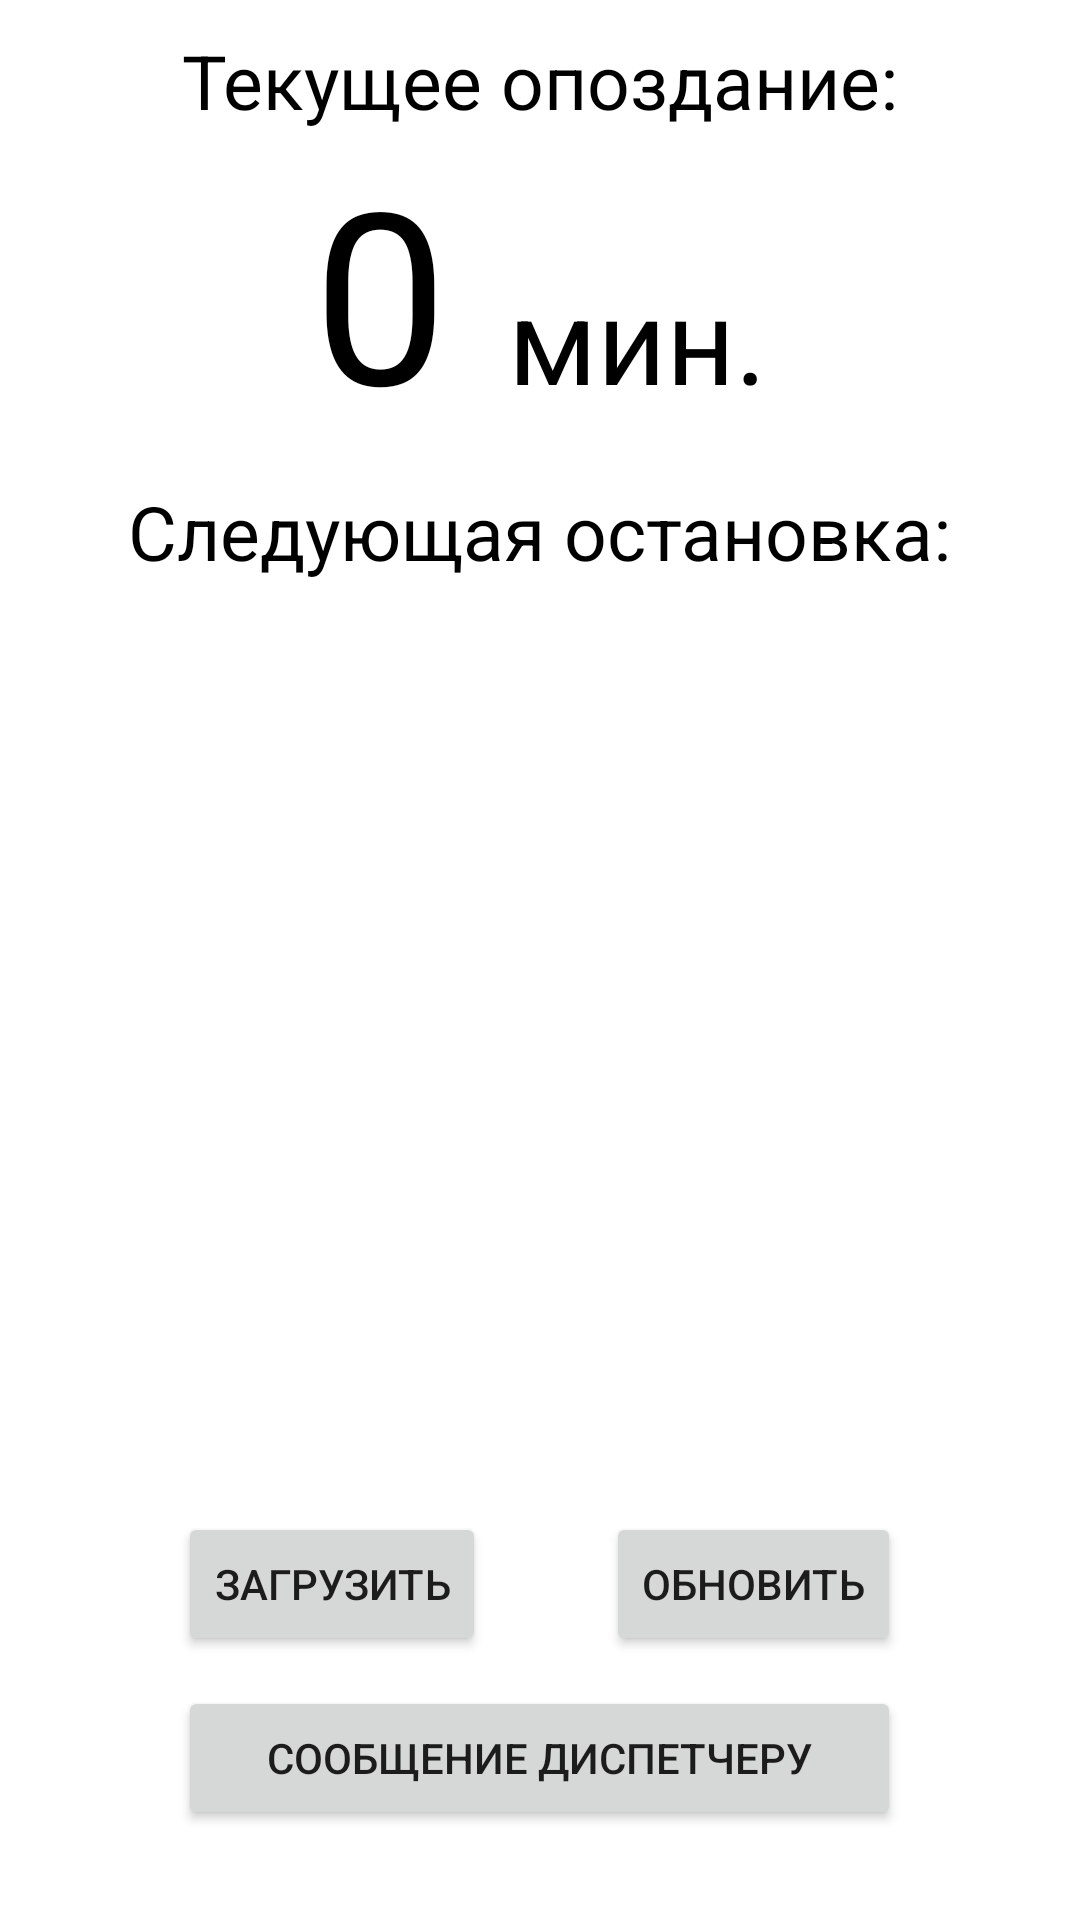

Reconstruct the res/layout file that produces this screen, plus the resources it refers to.
<!-- AndroidManifest.xml: application theme Theme.DriverApp -->
<!-- res/layout/activity_work.xml -->
<?xml version="1.0" encoding="utf-8"?>
<RelativeLayout
    xmlns:android="http://schemas.android.com/apk/res/android"
    xmlns:app="http://schemas.android.com/apk/res-auto"
    xmlns:tools="http://schemas.android.com/tools"
    android:layout_width="match_parent"
    android:layout_height="match_parent"
    android:id="@+id/WorkActivity"
    tools:context=".WorkActivity">

    <LinearLayout
        android:id="@+id/workLayoutTop"
        android:layout_width="wrap_content"
        android:layout_height="wrap_content"
        android:orientation="vertical"
        android:layout_marginTop="10dp"
        android:layout_centerHorizontal="true"
        android:gravity="center"
        android:layout_marginHorizontal="6dp">

        <TextView
            android:id="@+id/textDelay"
            android:layout_width="wrap_content"
            android:layout_height="wrap_content"
            android:text="@string/delay"
            android:textSize="25sp"
            android:textColor="@color/black"
            />

        <LinearLayout
            android:layout_width="wrap_content"
            android:layout_height="wrap_content"
            android:orientation="horizontal">
            <TextView
                android:id="@+id/countDelay"
                android:layout_width="wrap_content"
                android:layout_height="wrap_content"
                android:gravity="center"
                android:text="@string/startDelay"
                android:textColor="@color/black"
                android:textSize="80sp" />

            <TextView
                android:layout_width="wrap_content"
                android:layout_height="wrap_content"
                android:layout_marginStart="20dp"
                android:text="@string/minute"
                android:textColor="@color/black"
                android:textSize="40sp" />
        </LinearLayout>
    </LinearLayout>

    <LinearLayout
        android:layout_width="match_parent"
        android:layout_height="wrap_content"
        android:layout_above="@+id/workLayoutButtons"
        android:layout_below="@+id/workLayoutTop"
        android:layout_marginHorizontal="6dp"
        android:layout_marginVertical="10dp"
        android:gravity="center"
        android:orientation="vertical">

        <TextView
            android:layout_width="wrap_content"
            android:layout_height="wrap_content"
            android:text="@string/textStops"
            android:textColor="@color/black"
            android:textSize="25sp" />

        <ScrollView
            android:layout_width="match_parent"
            android:layout_height="match_parent">
            <TableLayout
                android:id="@+id/tableStops"
                android:layout_width="match_parent"
                android:layout_height="wrap_content"
                android:layout_marginTop="10dp"
                android:layout_marginBottom="10dp"
                android:stretchColumns="*"
                android:gravity="center">
            </TableLayout>
        </ScrollView>
    </LinearLayout>

    <LinearLayout
        android:id="@+id/workLayoutButtons"
        android:layout_width="wrap_content"
        android:layout_height="wrap_content"
        android:orientation="vertical"
        android:layout_marginBottom="30dp"
        android:layout_marginHorizontal="20dp"
        android:layout_alignParentBottom="true"
        android:layout_centerHorizontal="true"
        android:gravity="center">
        <LinearLayout
            android:orientation="horizontal"
            android:layout_width="match_parent"
            android:layout_height="wrap_content"
            android:layout_marginBottom="10dp">
            <Button
                android:id="@+id/btnUploadDB"
                android:layout_width="wrap_content"
                android:layout_height="wrap_content"
                android:layout_marginRight="20dp"
                android:text="@string/uploadDB"/>
            <Button
                android:id="@+id/btnUpdateDB"
                android:layout_width="wrap_content"
                android:layout_height="wrap_content"
                android:layout_marginLeft="20dp"
                android:text="@string/updateDB"/>
        </LinearLayout>
        <LinearLayout
            android:orientation="horizontal"
            android:layout_width="match_parent"
            android:layout_height="match_parent">

            <Button
                android:id="@+id/btnDispMsg"
                android:layout_width="match_parent"
                android:layout_height="match_parent"
                android:textAlignment="center"
                android:text="@string/msg" />
        </LinearLayout>
    </LinearLayout>


</RelativeLayout>
<!-- resources referenced by this layout -->
<resources>
  <color name="black">#FF000000</color>
  <string name="delay">Текущее опоздание:</string>
  <string name="minute">мин.</string>
  <string name="msg">Сообщение диспетчеру</string>
  <string name="startDelay">0</string>
  <string name="textStops">Следующая остановка:</string>
  <string name="updateDB">Обновить</string>
  <string name="uploadDB">Загрузить</string>
  <style name="Theme.DriverApp" parent="Theme.MaterialComponents.DayNight.NoActionBar">
          
          <item name="colorPrimary">@color/purple_500</item>
          <item name="colorPrimaryVariant">@color/purple_700</item>
          <item name="colorOnPrimary">@color/white</item>
          
          <item name="colorSecondary">@color/teal_200</item>
          <item name="colorSecondaryVariant">@color/teal_700</item>
          <item name="colorOnSecondary">@color/black</item>
          
          <item name="android:statusBarColor" tools:targetApi="l">?attr/colorPrimaryVariant</item>
          
      </style>
  <color name="purple_500">#FF6200EE</color>
  <color name="purple_700">#FF3700B3</color>
  <color name="white">#FFFFFFFF</color>
  <color name="teal_200">#FF03DAC5</color>
  <color name="teal_700">#FF018786</color>
</resources>
